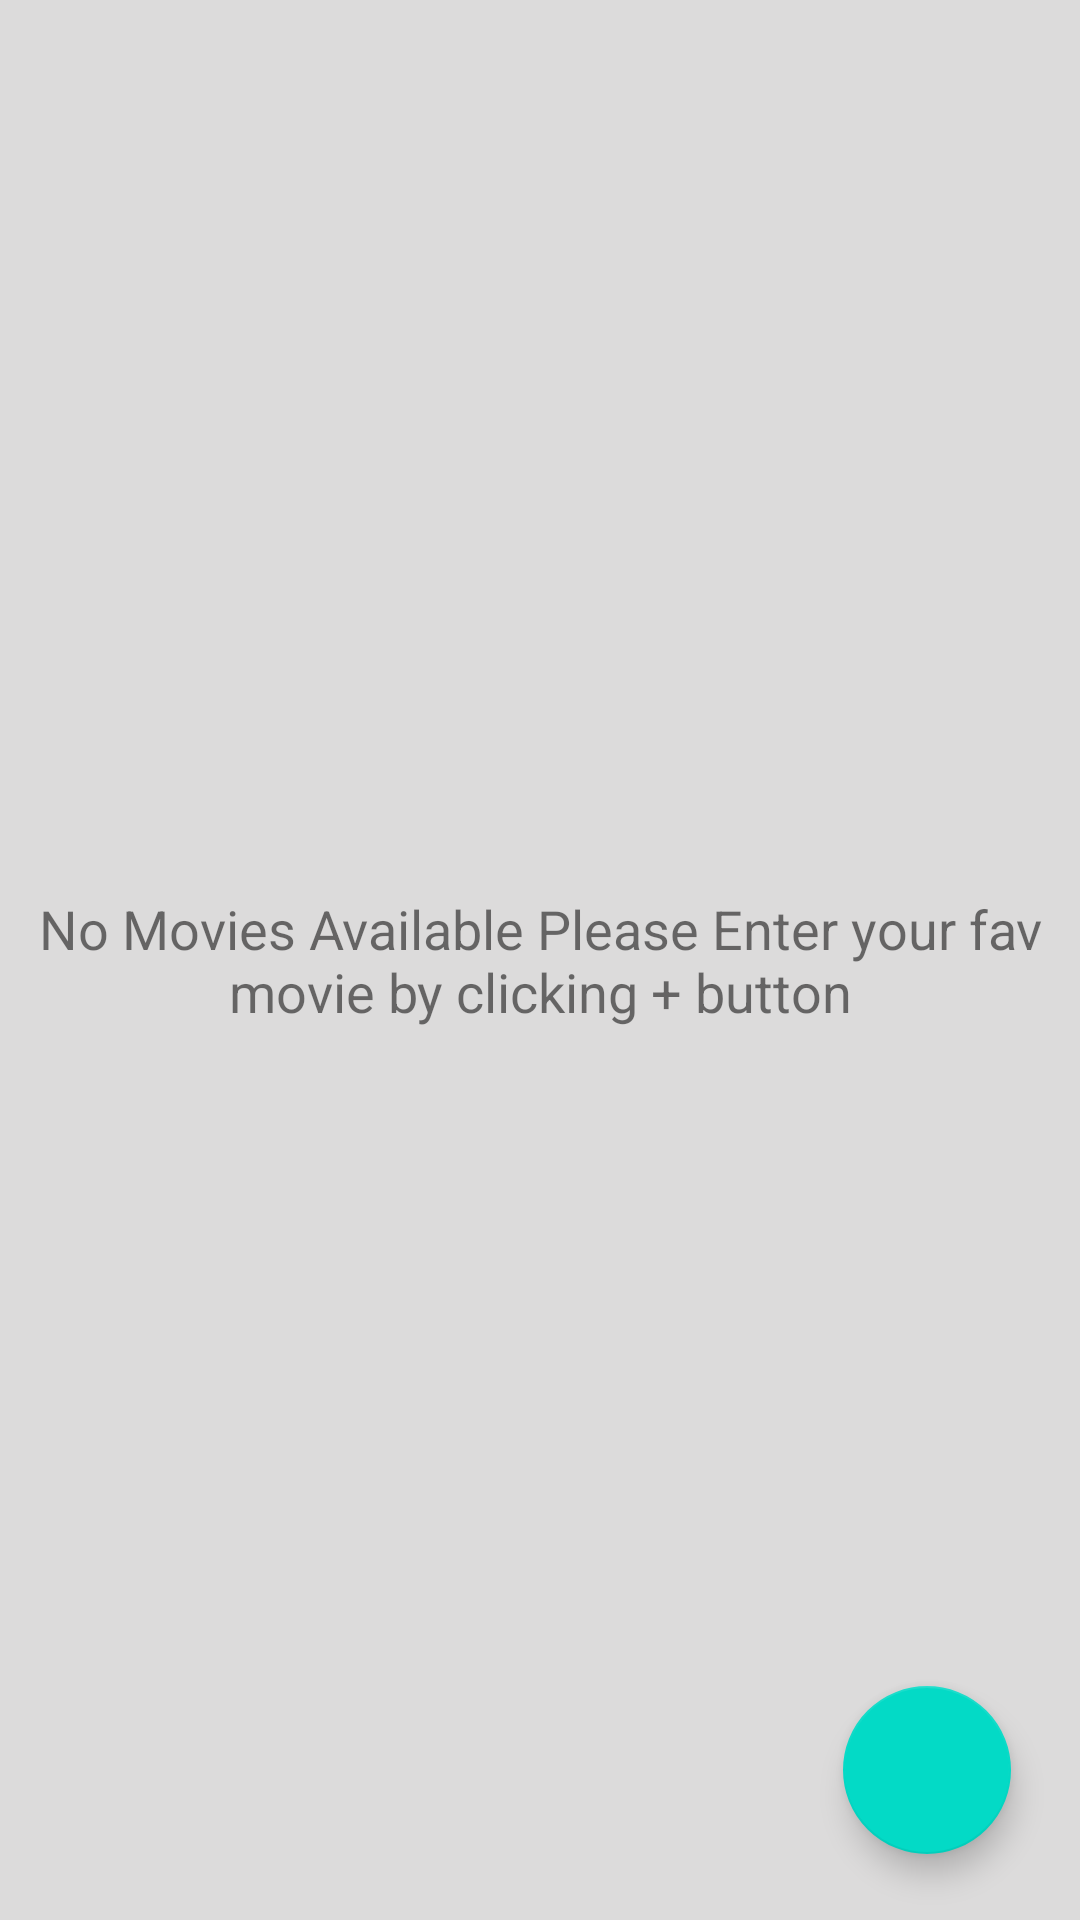

Layout XML and referenced resources for this Android screen:
<!-- AndroidManifest.xml: application theme AppTheme -->
<!-- res/layout/activity_main.xml -->
<?xml version="1.0" encoding="utf-8"?>
<RelativeLayout xmlns:android="http://schemas.android.com/apk/res/android"
    android:layout_width="match_parent"
    android:layout_height="match_parent"
    android:background="#dcdbdb">
    <TextView
        android:id="@+id/tv_no_movies"
        android:layout_width="match_parent"
        android:layout_height="wrap_content"
        android:layout_centerInParent="true"
        android:text="No Movies Available Please Enter your fav movie by clicking + button"
        android:textAlignment="center"
        android:textSize="18sp"/>
    <FrameLayout
        android:id="@+id/frame_container"
        android:layout_width="match_parent"
        android:layout_height="match_parent">
        <androidx.recyclerview.widget.RecyclerView
            android:id="@+id/my_recycler_view"
            android:scrollbars="vertical"
            android:layout_height="match_parent"
            android:layout_width="match_parent"/>
    </FrameLayout>
    <com.google.android.material.floatingactionbutton.FloatingActionButton
        android:id="@+id/fab"
        android:layout_width="wrap_content"
        android:layout_height="wrap_content"
        android:clickable="true"
        android:src="@drawable/ic_baseline_add_24"
        android:layout_alignParentBottom="true"
        android:layout_alignParentRight="true"
        android:layout_alignParentEnd="true"
        android:layout_marginRight="23dp"
        android:layout_marginEnd="23dp"
        android:layout_marginBottom="22dp" />
</RelativeLayout>
<!-- resources referenced by this layout -->
<resources>
  <style name="AppTheme" parent="Theme.MaterialComponents.Light.NoActionBar">
          
          <item name="colorPrimary">@color/colorPrimary</item>
          <item name="colorPrimaryDark">@color/colorPrimaryDark</item>
          <item name="colorAccent">@color/colorAccent</item>
      </style>
  <!-- not gathered from this repository: default colours our renderer supplied (Android Studio template values) -->
  <color name="colorPrimary">#FF6200EE</color>
  <color name="colorPrimaryDark">#FF3700B3</color>
  <color name="colorAccent">#FF03DAC5</color>
</resources>
